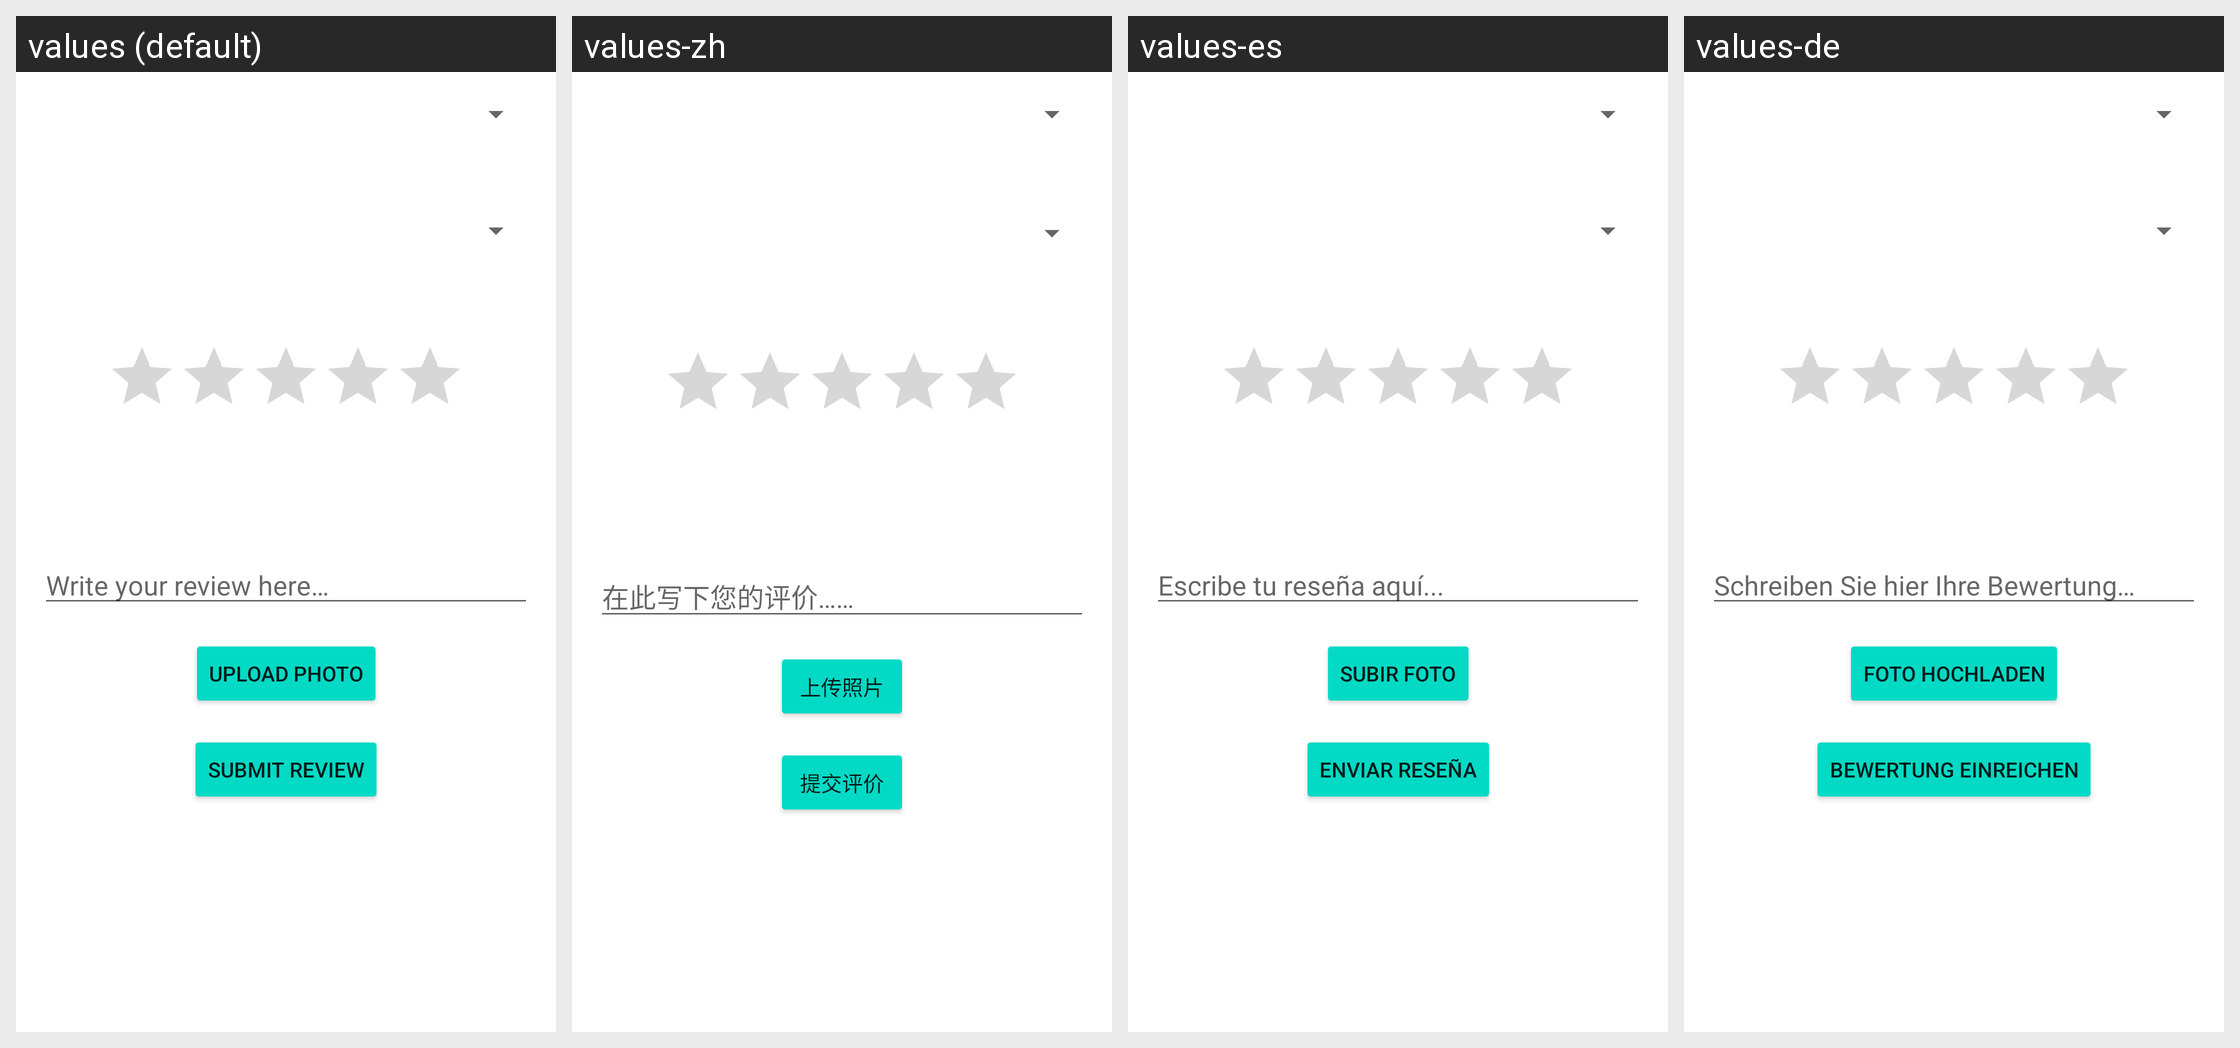

Translations of the strings shown on this Android screen, per locale in the grid:
Android screen res/layout/activity_submit_review.xml rendered under 4 locales, left to right: values (default), values-zh, values-es, values-de. Device: Nexus 5 (rendered at 1080×1920; each locale shown at half size, 540×960, under a caption strip naming it); theme Theme.CS4360App.
Other locales in the repository, not shown: values-fr.
Strings drawn on this screen, with the default value and each locale's value (text and hints the layout hard-codes, and strings that could not be matched under every locale, appear in the picture but are not listed):

write_your_review_here
  values: Write your review here…
  values-zh: 在此写下您的评价……
  values-es: Escribe tu reseña aquí...
  values-de: Schreiben Sie hier Ihre Bewertung…

upload_photo
  values: Upload Photo
  values-zh: 上传照片
  values-es: Subir Foto
  values-de: Foto hochladen

submit_review
  values: Submit Review
  values-zh: 提交评价
  values-es: Enviar Reseña
  values-de: Bewertung einreichen
